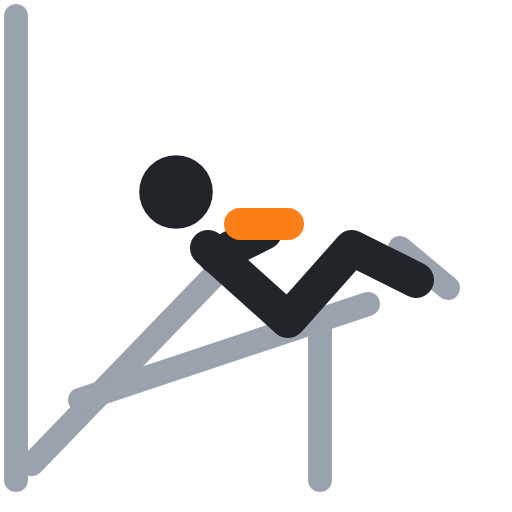
t = 0.00 s
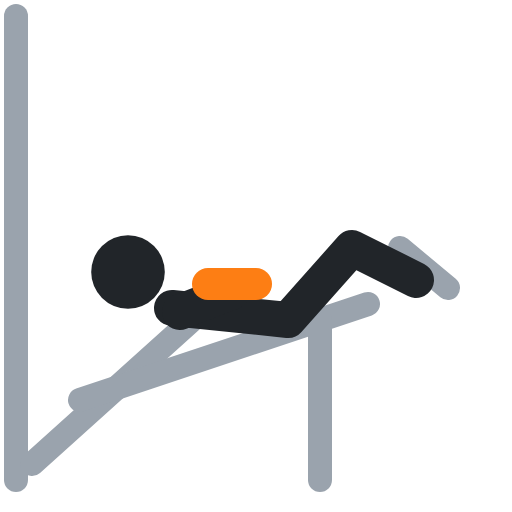
t = 0.40 s
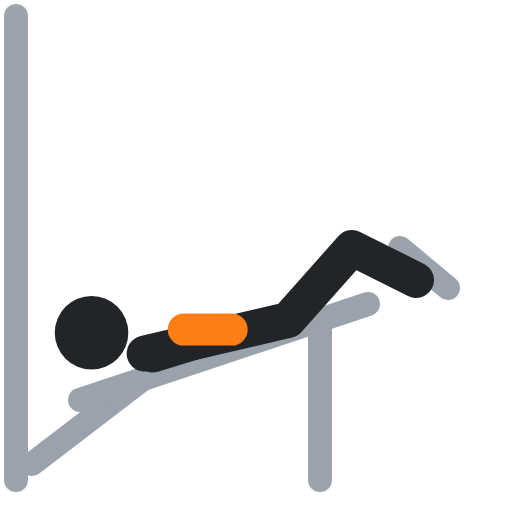
t = 0.60 s
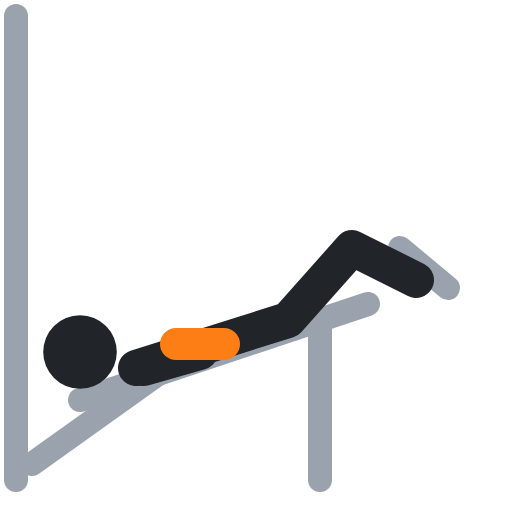
t = 1.00 s
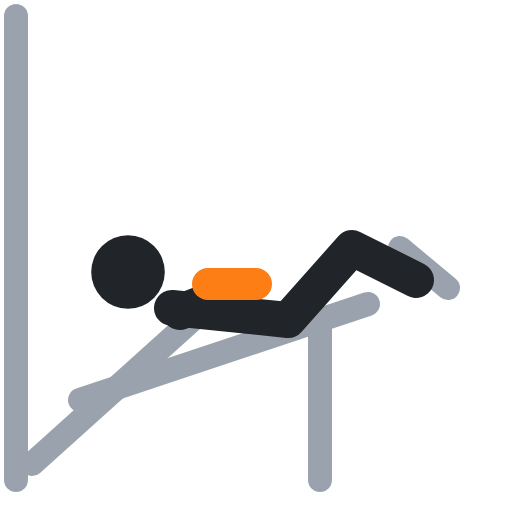
t = 1.40 s
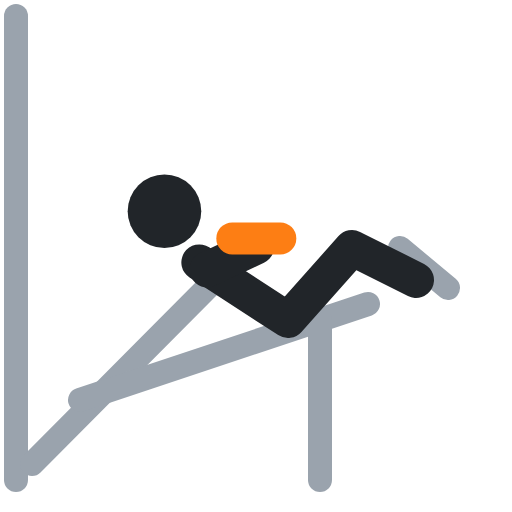
t = 1.60 s

The animated SVG that drew these frames (rendered in a browser with its animation timeline set to each time). Animation: 6 SMIL elements (animate=6); one cycle of 2.00 s, repeats indefinitely.

<svg xmlns="http://www.w3.org/2000/svg" viewBox="0 0 64 64" fill="none" stroke-linecap="round" stroke-linejoin="round"><polyline points="2,2 2,60" stroke="#9aa3ad" stroke-width="3"/><polyline points="4,58 33,28" stroke="#9aa3ad" stroke-width="3"><animate attributeName="points" values="4,58 33,28;4,58 25,43;4,58 25,43;4,58 33,28;4,58 33,28" keyTimes="0;.4;.5;.9;1" calcMode="spline" keySplines=".45 0 .55 1;.45 0 .55 1;.45 0 .55 1;.45 0 .55 1" dur="2s" repeatCount="indefinite"/></polyline><polyline points="10,50 46,38" stroke="#9aa3ad" stroke-width="3"/><polyline points="40,40 40,60" stroke="#9aa3ad" stroke-width="3"/><polyline points="50,31 56,36" stroke="#9aa3ad" stroke-width="3"/><circle cx="22" cy="24" r="4.6" fill="#212529"><animate attributeName="cx" values="22;10;10;22;22" keyTimes="0;.4;.5;.9;1" calcMode="spline" keySplines=".45 0 .55 1;.45 0 .55 1;.45 0 .55 1;.45 0 .55 1" dur="2s" repeatCount="indefinite"/><animate attributeName="cy" values="24;44;44;24;24" keyTimes="0;.4;.5;.9;1" calcMode="spline" keySplines=".45 0 .55 1;.45 0 .55 1;.45 0 .55 1;.45 0 .55 1" dur="2s" repeatCount="indefinite"/></circle><polyline points="26,31 36,40 44,31 52,35" stroke="#212529" stroke-width="4.5"><animate attributeName="points" values="26,31 36,40 44,31 52,35;17,46 36,40 44,31 52,35;17,46 36,40 44,31 52,35;26,31 36,40 44,31 52,35;26,31 36,40 44,31 52,35" keyTimes="0;.4;.5;.9;1" calcMode="spline" keySplines=".45 0 .55 1;.45 0 .55 1;.45 0 .55 1;.45 0 .55 1" dur="2s" repeatCount="indefinite"/></polyline><polyline points="27,32 33,29" stroke="#212529" stroke-width="4.5"><animate attributeName="points" values="27,32 33,29;18,46 25,44;18,46 25,44;27,32 33,29;27,32 33,29" keyTimes="0;.4;.5;.9;1" calcMode="spline" keySplines=".45 0 .55 1;.45 0 .55 1;.45 0 .55 1;.45 0 .55 1" dur="2s" repeatCount="indefinite"/></polyline><polyline points="30,28 36,28" stroke="#fd7e14" stroke-width="4"><animate attributeName="points" values="30,28 36,28;22,43 28,43;22,43 28,43;30,28 36,28;30,28 36,28" keyTimes="0;.4;.5;.9;1" calcMode="spline" keySplines=".45 0 .55 1;.45 0 .55 1;.45 0 .55 1;.45 0 .55 1" dur="2s" repeatCount="indefinite"/></polyline></svg>
